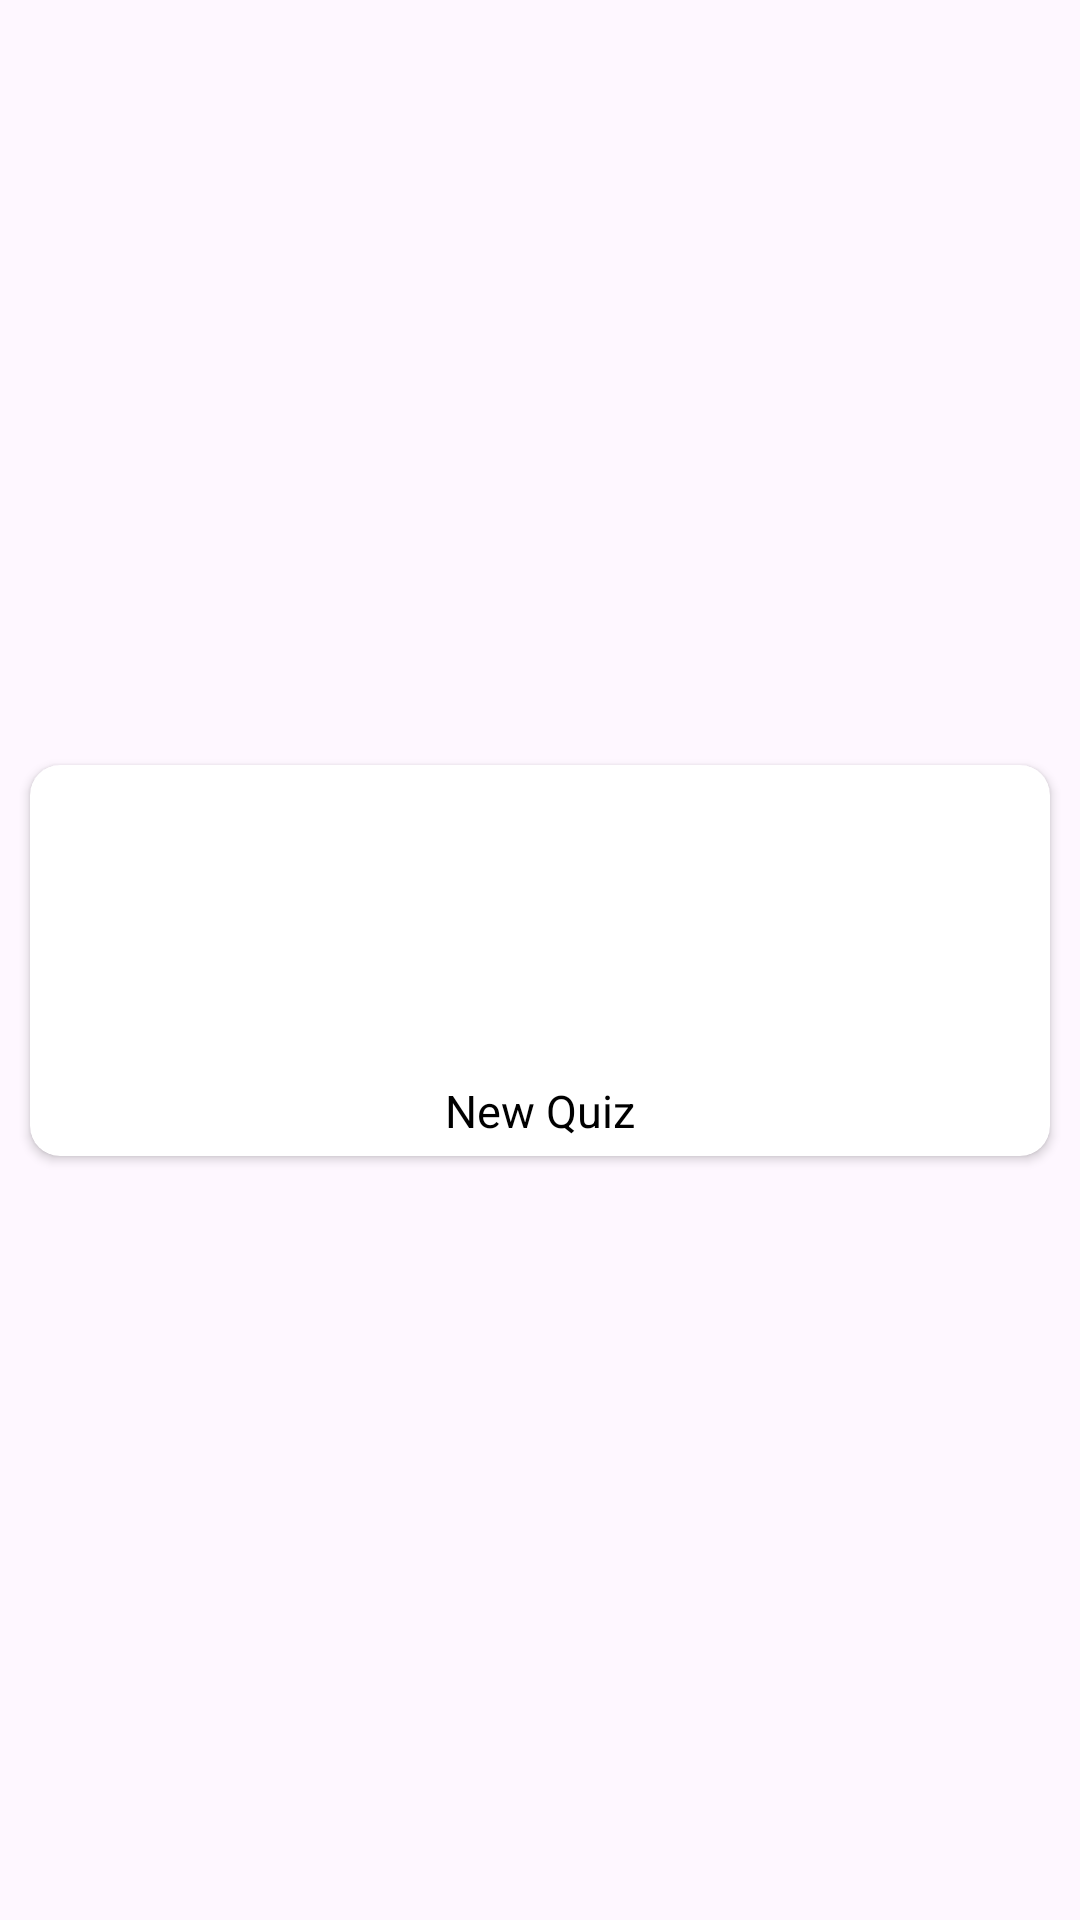

Write the Android layout XML for this screen, with the resource values it uses.
<!-- AndroidManifest.xml: application theme Theme.Quizproject -->
<!-- res/layout/select_quiz_item.xml -->
<?xml version="1.0" encoding="utf-8"?>
<androidx.constraintlayout.widget.ConstraintLayout xmlns:android="http://schemas.android.com/apk/res/android"
    xmlns:app="http://schemas.android.com/apk/res-auto"
    android:layout_width="match_parent"
    android:layout_height="wrap_content">

    <androidx.cardview.widget.CardView
        android:layout_width="match_parent"
        android:layout_height="wrap_content"
        android:layout_marginStart="10dp"
        android:layout_marginLeft="10dp"
        android:layout_marginTop="10dp"
        android:layout_marginEnd="10dp"
        android:layout_marginRight="10dp"
        android:layout_marginBottom="10dp"
        android:elevation="@dimen/cardview_compat_inset_shadow"
        app:cardCornerRadius="10dp"
        app:layout_constraintBottom_toBottomOf="parent"
        app:layout_constraintEnd_toEndOf="parent"
        app:layout_constraintStart_toStartOf="parent"
        app:layout_constraintTop_toTopOf="parent">

        <LinearLayout
            android:layout_width="match_parent"
            android:layout_height="match_parent"
            android:orientation="vertical">

            <ImageView
                android:id="@+id/sel_image"
                android:layout_width="wrap_content"
                android:layout_height="100dp"
                android:src="@drawable/harrry"
                android:layout_gravity="center" />

            <TextView
                android:id="@+id/sel_categoryName"
                android:layout_width="match_parent"
                android:layout_height="match_parent"
                android:layout_marginTop="5dp"
                android:layout_marginBottom="5dp"
                android:layout_marginLeft="3dp"
                android:layout_marginRight="3dp"
                android:gravity="center"
                android:text="New Quiz"
                android:textColor="@android:color/black"
                android:textSize="15sp" />
        </LinearLayout>
    </androidx.cardview.widget.CardView>
</androidx.constraintlayout.widget.ConstraintLayout>
<!-- resources referenced by this layout -->
<resources>
  <style name="Theme.Quizproject" parent="Base.Theme.Quizproject" />
  <style name="Base.Theme.Quizproject" parent="Theme.Material3.DayNight.NoActionBar">
          
          
          <item name="colorPrimaryDark">#FC5453</item>
  
          <item name="android:forceDarkAllowed" tools:targetApi="q">false</item>
      </style>
</resources>
